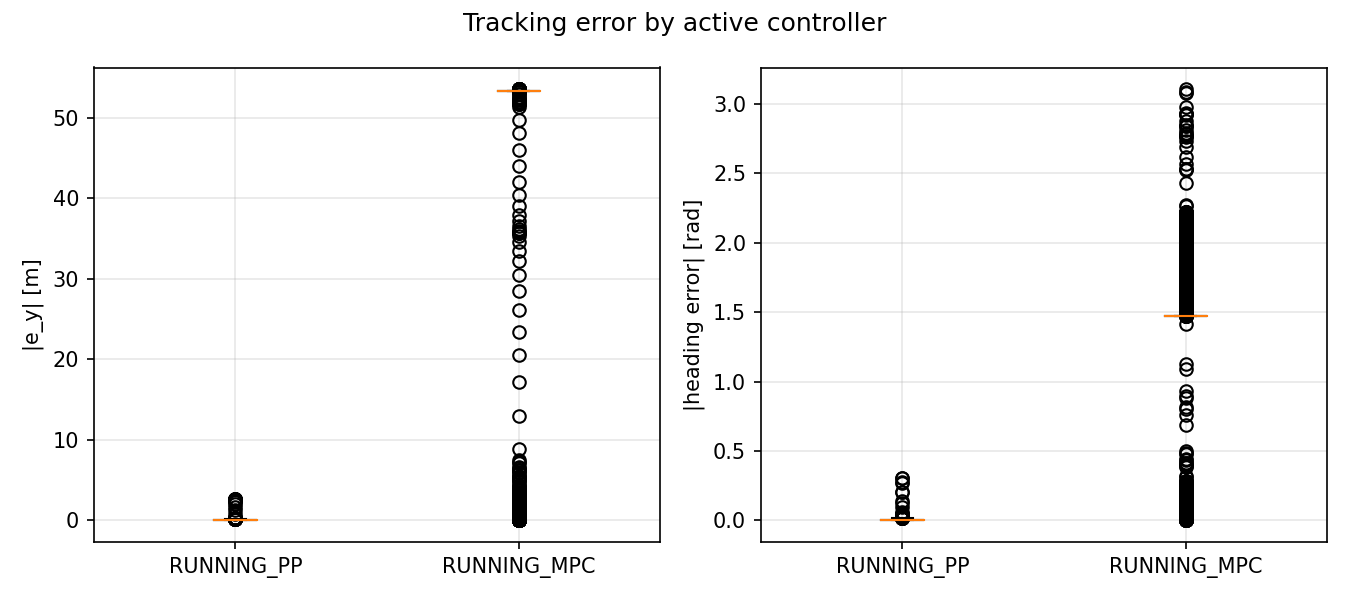

Values plotted in this chart, from the file beside it:
signal, unit, controller, abs_error
|e_y|, m, RUNNING_PP, 2.628
|e_y|, m, RUNNING_PP, 2.628
|e_y|, m, RUNNING_PP, 2.628
|e_y|, m, RUNNING_PP, 2.626
|e_y|, m, RUNNING_PP, 2.62
|e_y|, m, RUNNING_PP, 2.608
|e_y|, m, RUNNING_PP, 2.583
|e_y|, m, RUNNING_PP, 2.535
|e_y|, m, RUNNING_PP, 2.451
|e_y|, m, RUNNING_PP, 2.296
|e_y|, m, RUNNING_PP, 2.025
|e_y|, m, RUNNING_PP, 1.686
|e_y|, m, RUNNING_PP, 1.32
|e_y|, m, RUNNING_PP, 0.822
|e_y|, m, RUNNING_PP, 0.3444
|e_y|, m, RUNNING_PP, 0.006307
|e_y|, m, RUNNING_PP, 0.1899
|e_y|, m, RUNNING_PP, 0.2312
|e_y|, m, RUNNING_PP, 0.1641
|e_y|, m, RUNNING_PP, 0.04633
|e_y|, m, RUNNING_PP, 0.02259
|e_y|, m, RUNNING_PP, 0.03828
|e_y|, m, RUNNING_PP, 0.02557
|e_y|, m, RUNNING_PP, 0.002319
|e_y|, m, RUNNING_PP, 0.01253
|e_y|, m, RUNNING_PP, 0.01334
|e_y|, m, RUNNING_PP, 0.008705
|e_y|, m, RUNNING_PP, 0.004489
|e_y|, m, RUNNING_PP, 0.001688
|e_y|, m, RUNNING_PP, 0.001044
|e_y|, m, RUNNING_PP, 0.002114
|e_y|, m, RUNNING_PP, 0.004032
|e_y|, m, RUNNING_PP, 0.005206
|e_y|, m, RUNNING_PP, 0.005206
|e_y|, m, RUNNING_PP, 0.004777
|e_y|, m, RUNNING_PP, 0.004915
|e_y|, m, RUNNING_PP, 0.005106
|e_y|, m, RUNNING_PP, 0.005025
|e_y|, m, RUNNING_PP, 0.004822
|e_y|, m, RUNNING_PP, 0.004111
|e_y|, m, RUNNING_PP, 0.003397
|e_y|, m, RUNNING_PP, 0.003353
|e_y|, m, RUNNING_PP, 0.004424
|e_y|, m, RUNNING_PP, 0.006848
|e_y|, m, RUNNING_PP, 0.006966
|e_y|, m, RUNNING_PP, 0.0005324
|e_y|, m, RUNNING_PP, 0.01167
|e_y|, m, RUNNING_PP, 0.002865
|e_y|, m, RUNNING_PP, 0.01535
|e_y|, m, RUNNING_PP, 0.01575
|e_y|, m, RUNNING_PP, 0.006947
|e_y|, m, RUNNING_PP, 0.0005769
|e_y|, m, RUNNING_PP, 0.00283
|e_y|, m, RUNNING_PP, 0.001128
|e_y|, m, RUNNING_PP, 0.0007506
|e_y|, m, RUNNING_PP, 0.002525
|e_y|, m, RUNNING_PP, 0.002332
|e_y|, m, RUNNING_PP, 0.001305
|e_y|, m, RUNNING_PP, 0.0002973
|e_y|, m, RUNNING_PP, 0.0003473
... 16,232 more rows
